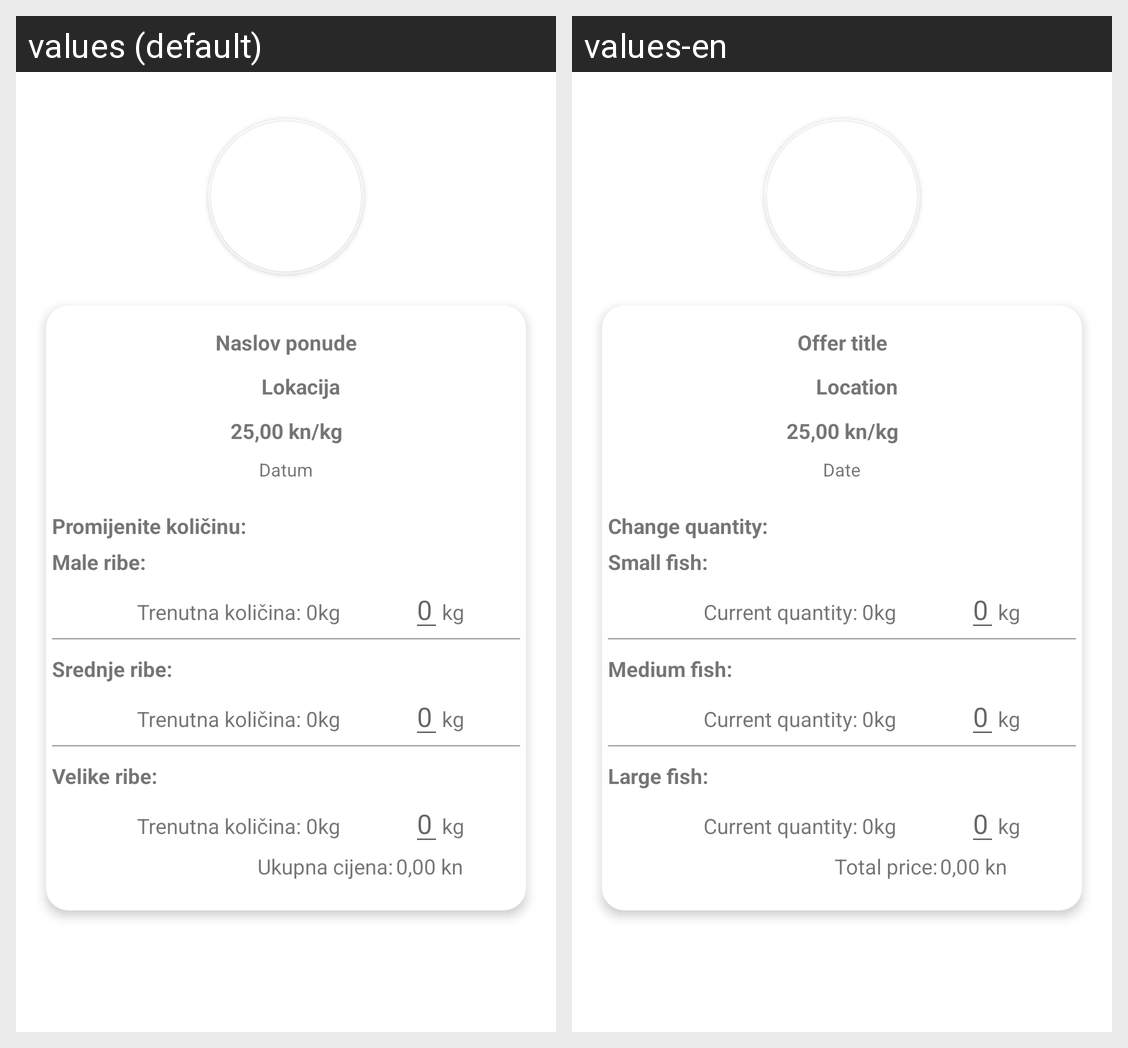

The same Android screen rendered under two of its app's locales, left to right. List the strings drawn on it with the default value and each locale's translation.
Android screen res/layout/fragment_edit_offer.xml rendered under 2 locales, left to right: values (default), values-en. Device: Nexus 5 (rendered at 1080×1920; each locale shown at half size, 540×960, under a caption strip naming it); theme Theme.DigitalnaRibarnica.
Strings drawn on this screen, with the default value and each locale's value (text and hints the layout hard-codes, and strings that could not be matched under every locale, appear in the picture but are not listed):

offer_title
  values: Naslov ponude
  values-en: Offer title

location
  values: Lokacija
  values-en: Location

pricePlaceholder
  values: 25,00 kn/kg
  values-en: 25,00 kn/kg

date
  values: Datum
  values-en: Date

changeQuantity
  values: Promijenite količinu:
  values-en: Change quantity:

smallFish
  values: Male ribe:
  values-en: Small fish:

currentQuantity
  values: Trenutna količina:
  values-en: Current quantity:

_0
  values: 0
  values-en: 0

kg
  values: kg
  values-en: kg

mediumFish
  values: Srednje ribe:
  values-en: Medium fish:

largeFish
  values: Velike ribe:
  values-en: Large fish:

ukupnaCijena
  values: Ukupna cijena:
  values-en: Total price:

_0_00kn
  values: 0,00 kn
  values-en: 0,00 kn
